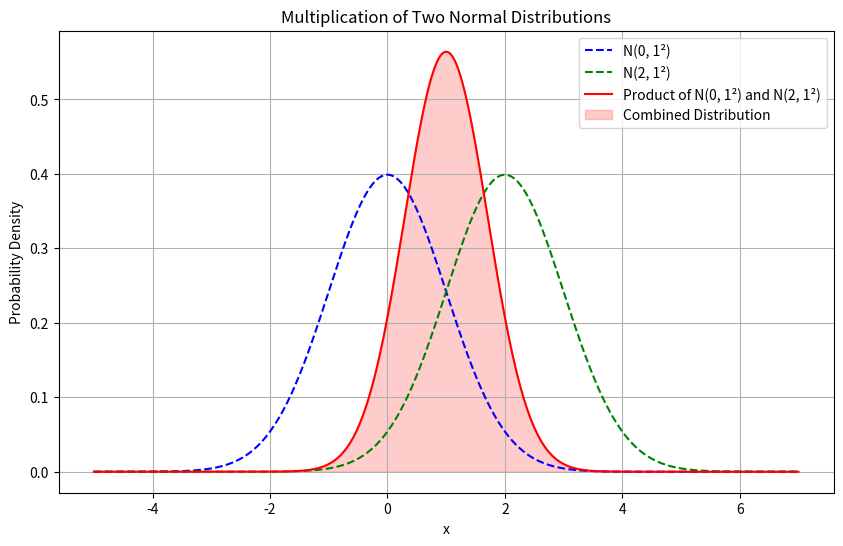

Recreate this plot in Python.
import numpy as np
import matplotlib.pyplot as plt
from scipy.stats import norm

# Define the parameters for the two normal distributions
mu1, sigma1 = 0, 1  # Mean and standard deviation for the first distribution
mu2, sigma2 = 2, 1  # Mean and standard deviation for the second distribution

# Create a range of x values
x = np.linspace(-5, 7, 1000)

# Compute the probability density functions (PDFs) of both distributions
pdf1 = norm.pdf(x, mu1, sigma1)
pdf2 = norm.pdf(x, mu2, sigma2)

# Compute the product of the two PDFs (element-wise multiplication)
pdf_product = pdf1 * pdf2

# Normalize the resulting product PDF to ensure it forms a valid distribution
pdf_product /= np.trapz(pdf_product, x)

# Plot the two distributions and their product
plt.figure(figsize=(10, 6))

plt.plot(x, pdf1, label=f'N({mu1}, {sigma1}²)', color='blue', linestyle='--')
plt.plot(x, pdf2, label=f'N({mu2}, {sigma2}²)', color='green', linestyle='--')
plt.plot(x, pdf_product, label='Product of N(0, 1²) and N(2, 1²)', color='red')

# Ensure the fill_between is correctly implemented
plt.fill_between(x, pdf_product, color='red', alpha=0.2, label='Combined Distribution')

plt.title('Multiplication of Two Normal Distributions')
plt.xlabel('x')
plt.ylabel('Probability Density')
plt.legend()

plt.grid(True)
plt.show()

